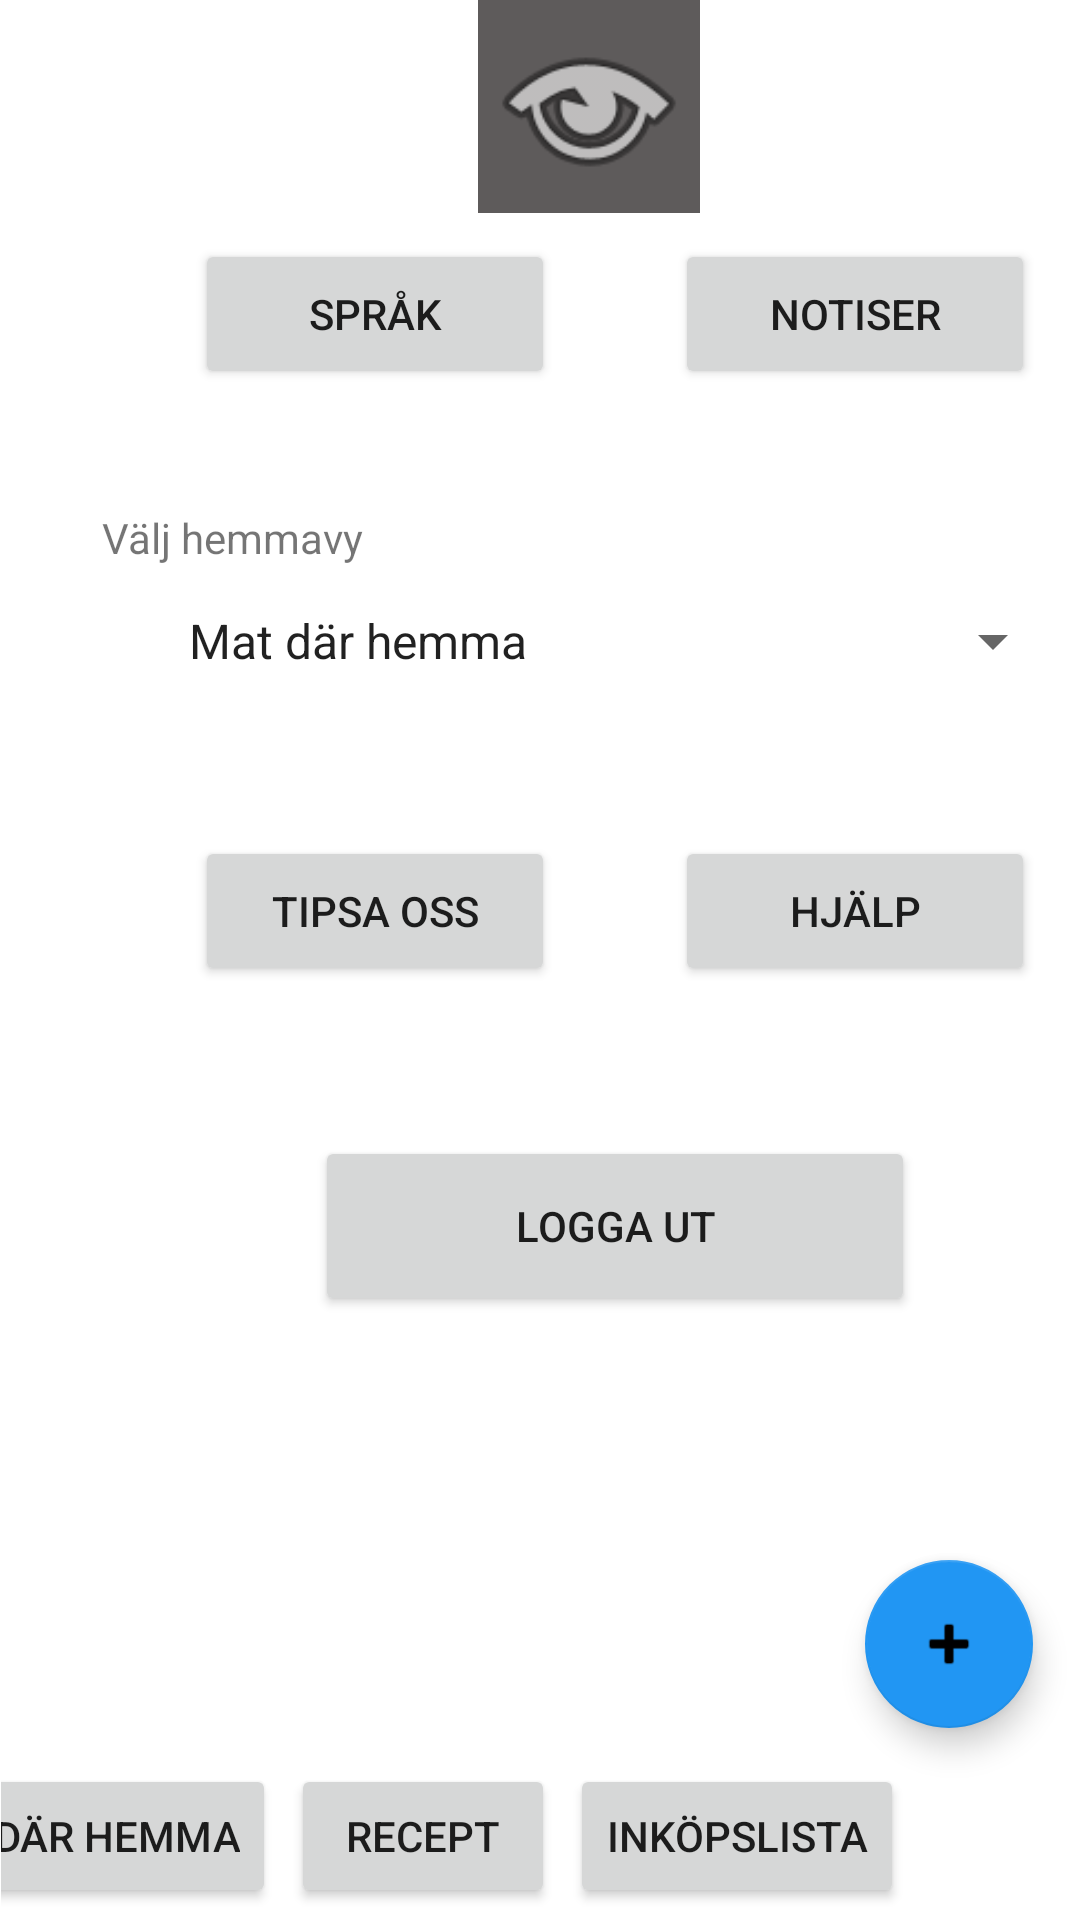

Android layout source for this screen:
<!-- AndroidManifest.xml: application theme Theme.FoodPlanner_prototype -->
<!-- res/layout/activity_settings.xml -->
<?xml version="1.0" encoding="utf-8"?>
<androidx.constraintlayout.widget.ConstraintLayout xmlns:android="http://schemas.android.com/apk/res/android"
    xmlns:app="http://schemas.android.com/apk/res-auto"
    xmlns:tools="http://schemas.android.com/tools"
    android:layout_width="match_parent"
    android:layout_height="match_parent"
    tools:context=".SettingsActivity">

    <include
        android:id="@+id/include13"
        layout="@layout/home_settings_button_group"
        android:layout_width="wrap_content"
        android:layout_height="wrap_content"
        android:layout_marginEnd="9dp"
        app:layout_constraintEnd_toEndOf="parent"
        app:layout_constraintTop_toTopOf="parent" />

    <LinearLayout
        android:id="@+id/linearLayout3"
        android:layout_width="342dp"
        android:layout_height="442dp"
        android:layout_marginStart="34dp"
        android:layout_marginTop="69dp"
        android:layout_marginEnd="35dp"
        android:layout_marginBottom="99dp"
        android:background="@drawable/border"
        android:orientation="vertical"
        app:layout_constraintBottom_toTopOf="@+id/include14"
        app:layout_constraintEnd_toEndOf="parent"
        app:layout_constraintHorizontal_bias="0.0"
        app:layout_constraintStart_toStartOf="parent"
        app:layout_constraintTop_toBottomOf="@+id/include13"
        app:layout_constraintVertical_bias="0.517">

        <Space
            android:layout_width="match_parent"
            android:layout_height="25dp" />

        <LinearLayout
            android:layout_width="match_parent"
            android:layout_height="wrap_content"
            android:layout_gravity="center"
            android:gravity="center"
            android:orientation="horizontal">

            <Button
                android:id="@+id/btn_language"
                android:layout_width="120dp"
                android:layout_height="50dp"
                android:text="@string/btntext_language" />

            <Space
                android:layout_width="40dp"
                android:layout_height="wrap_content"
                android:layout_weight="0" />

            <Button
                android:id="@+id/btn_notifications"
                android:layout_width="120dp"
                android:layout_height="50dp"
                android:text="@string/btntext_notifications" />

        </LinearLayout>

        <Space
            android:layout_width="match_parent"
            android:layout_height="40dp" />

        <TextView
            android:id="@+id/txt_choosehome"
            android:layout_width="wrap_content"
            android:layout_height="wrap_content"
            android:text="@string/btntext_homeview" />

        <Spinner
            android:id="@+id/spinner_home"
            android:layout_width="300dp"
            android:layout_height="50dp"
            android:layout_gravity="center"
            android:entries="@array/homescreen" />

        <Space
            android:layout_width="match_parent"
            android:layout_height="40dp" />

        <LinearLayout
            android:layout_width="wrap_content"
            android:layout_height="wrap_content"
            android:layout_gravity="center"
            android:gravity="center"
            android:orientation="horizontal">

            <Button
                android:id="@+id/btn_tips"
                android:layout_width="120dp"
                android:layout_height="50dp"
                android:layout_gravity="left"
                android:text="@string/btntext_tips" />

            <Space
                android:layout_width="40dp"
                android:layout_height="wrap_content"
                android:layout_gravity="center"
                android:layout_weight="0" />

            <Button
                android:id="@+id/btn_help"
                android:layout_width="120dp"
                android:layout_height="50dp"
                android:layout_gravity="right"
                android:text="@string/btntext_help" />

        </LinearLayout>

        <Space
            android:layout_width="match_parent"
            android:layout_height="50dp" />

        <Button
            android:id="@+id/btn_logout"
            android:layout_width="200dp"
            android:layout_height="60dp"
            android:layout_gravity="center"
            android:onClick="onLogoutClick"
            android:text="@string/btntext_logout" />

    </LinearLayout>

    <Button
        android:id="@+id/btn_savechanges"
        android:layout_width="wrap_content"
        android:layout_height="wrap_content"
        android:layout_marginStart="34dp"
        android:layout_marginTop="29dp"
        android:layout_marginEnd="167dp"
        android:layout_marginBottom="22dp"
        android:onClick="onSaveClick"
        android:text="@string/btntext_save_settings"
        app:layout_constraintBottom_toTopOf="@+id/include14"
        app:layout_constraintEnd_toEndOf="parent"
        app:layout_constraintStart_toStartOf="parent"
        app:layout_constraintTop_toBottomOf="@+id/linearLayout3" />

    <include
        android:id="@+id/include14"
        layout="@layout/lower_button_group"
        android:layout_width="wrap_content"
        android:layout_height="wrap_content"
        android:layout_marginStart="7dp"
        android:layout_marginEnd="8dp"
        android:layout_marginBottom="4dp"
        app:layout_constraintBottom_toBottomOf="parent"
        app:layout_constraintEnd_toEndOf="parent"
        app:layout_constraintHorizontal_bias="0.466"
        app:layout_constraintStart_toStartOf="parent" />

</androidx.constraintlayout.widget.ConstraintLayout>
<!-- res/layout/home_settings_button_group.xml (included above) -->
<androidx.constraintlayout.widget.ConstraintLayout xmlns:android="http://schemas.android.com/apk/res/android"
    xmlns:app="http://schemas.android.com/apk/res-auto"
    xmlns:tools="http://schemas.android.com/tools"
    android:layout_width="match_parent"

    android:layout_height="match_parent">

    <ImageButton
        android:id="@+id/imgbtn_home"
        android:layout_width="74dp"
        android:layout_height="71dp"
        android:layout_marginTop="3dp"
        android:layout_marginEnd="88dp"
        android:background="@color/white"
        android:contentDescription="@string/desc_home"
        android:onClick="setHomeActivity"
        android:scaleType="centerInside"
        app:layout_constraintEnd_toStartOf="@+id/img_logo"
        app:layout_constraintTop_toTopOf="parent"
        app:srcCompat="@drawable/home" />

    <ImageView
        android:id="@+id/img_logo"
        android:layout_width="74dp"
        android:layout_height="71dp"
        android:layout_marginStart="168dp"
        android:background="#5E5B5B"
        android:contentDescription="@string/desc_logo"
        app:layout_constraintStart_toStartOf="parent"
        app:layout_constraintTop_toTopOf="parent"
        app:srcCompat="@android:drawable/ic_menu_view" />

    <ImageButton
        android:id="@+id/imgbtn_settings"
        android:layout_width="74dp"
        android:layout_height="71dp"
        android:layout_marginStart="328dp"
        android:layout_marginTop="4dp"
        android:background="#FFFFFF"
        android:contentDescription="@string/desc_settings"
        android:onClick="setSettingsActivity"
        android:scaleType="centerInside"
        app:layout_constraintStart_toStartOf="parent"
        app:layout_constraintTop_toTopOf="parent"
        app:srcCompat="@drawable/settings" />
</androidx.constraintlayout.widget.ConstraintLayout>
<!-- res/layout/lower_button_group.xml (included above) -->
<?xml version="1.0" encoding="utf-8"?>
<androidx.constraintlayout.widget.ConstraintLayout xmlns:android="http://schemas.android.com/apk/res/android"
    xmlns:app="http://schemas.android.com/apk/res-auto"
    xmlns:tools="http://schemas.android.com/tools"
    android:layout_width="match_parent"
    android:layout_height="match_parent">

    <com.google.android.material.floatingactionbutton.FloatingActionButton
        android:id="@+id/floatbtn_add"
        style="@style/TextAppearance.Compat.Notification.Info"
        android:layout_width="wrap_content"
        android:layout_height="wrap_content"
        android:layout_marginTop="8dp"
        android:layout_marginEnd="16dp"
        android:clickable="true"
        android:onClick="setAddProductActivity"
        android:src="@android:drawable/ic_input_add"
        app:backgroundTint="#2196F3"
        app:layout_constraintEnd_toEndOf="parent"
        app:layout_constraintTop_toTopOf="parent" />

    <LinearLayout
        android:id="@+id/linearLayout4"
        android:layout_width="413dp"
        android:layout_height="48dp"
        android:layout_marginTop="12dp"
        android:orientation="horizontal"
        app:layout_constraintEnd_toEndOf="parent"
        app:layout_constraintTop_toBottomOf="@+id/floatbtn_add">

        <Space
            android:layout_width="5dp"
            android:layout_height="wrap_content" />

        <Button
            android:id="@+id/btn_mat_hemma"
            android:layout_width="wrap_content"
            android:layout_height="wrap_content"
            android:onClick="setMatHemmaActivity"
            android:text="@string/btntext_mat_hemma" />

        <Space
            android:layout_width="5dp"
            android:layout_height="wrap_content" />

        <Button
            android:id="@+id/btn_recept"
            android:layout_width="wrap_content"
            android:layout_height="wrap_content"
            android:onClick="setReceptActivity"
            android:text="@string/btntext_recept" />

        <Space
            android:layout_width="5dp"
            android:layout_height="wrap_content" />

        <Button
            android:id="@+id/btn_inkop"
            android:layout_width="wrap_content"
            android:layout_height="wrap_content"
            android:onClick="setInkopActivity"
            android:text="@string/btntext_inkop" />

        <Space
            android:layout_width="wrap_content"
            android:layout_height="5dp" />
    </LinearLayout>

</androidx.constraintlayout.widget.ConstraintLayout>
<!-- resources referenced by this layout -->
<resources>
  <string-array name="homescreen">
          <item>
              Mat där hemma
          </item>
          <item>
              Recept
          </item>
          <item>
              Inköpslista
          </item>
      </string-array>
  <color name="white">#FFFFFFFF</color>
  <string name="btntext_help">Hjälp</string>
  <string name="btntext_homeview">Välj hemmavy</string>
  <string name="btntext_inkop">Inköpslista</string>
  <string name="btntext_language">Språk</string>
  <string name="btntext_logout">Logga ut</string>
  <string name="btntext_mat_hemma">Mat där hemma</string>
  <string name="btntext_notifications">Notiser</string>
  <string name="btntext_recept">Recept</string>
  <string name="btntext_save_settings">Spara inställningar</string>
  <string name="btntext_tips">Tipsa oss</string>
  <string name="desc_home">Knapp för att komma till hem-sidan</string>
  <string name="desc_logo">Bild på FoodPlanners logga</string>
  <string name="desc_settings">Knapp för att komma till inställningar</string>
  <style name="Theme.FoodPlanner_prototype" parent="Theme.MaterialComponents.DayNight.DarkActionBar">
          
          <item name="colorPrimary">@color/titlebar_color</item>
          <item name="colorPrimaryVariant">@color/purple_700</item>
          <item name="colorOnPrimary">@color/white</item>
          
          <item name="colorSecondary">@color/teal_200</item>
          <item name="colorSecondaryVariant">@color/teal_700</item>
          <item name="colorOnSecondary">@color/black</item>
          
          <item name="android:statusBarColor">@color/black</item>
          
      </style>
  <color name="titlebar_color">#2196F3</color>
  <color name="purple_700">#FF3700B3</color>
  <color name="teal_200">#FF03DAC5</color>
  <color name="teal_700">#FF018786</color>
  <color name="black">#FF000000</color>
</resources>
